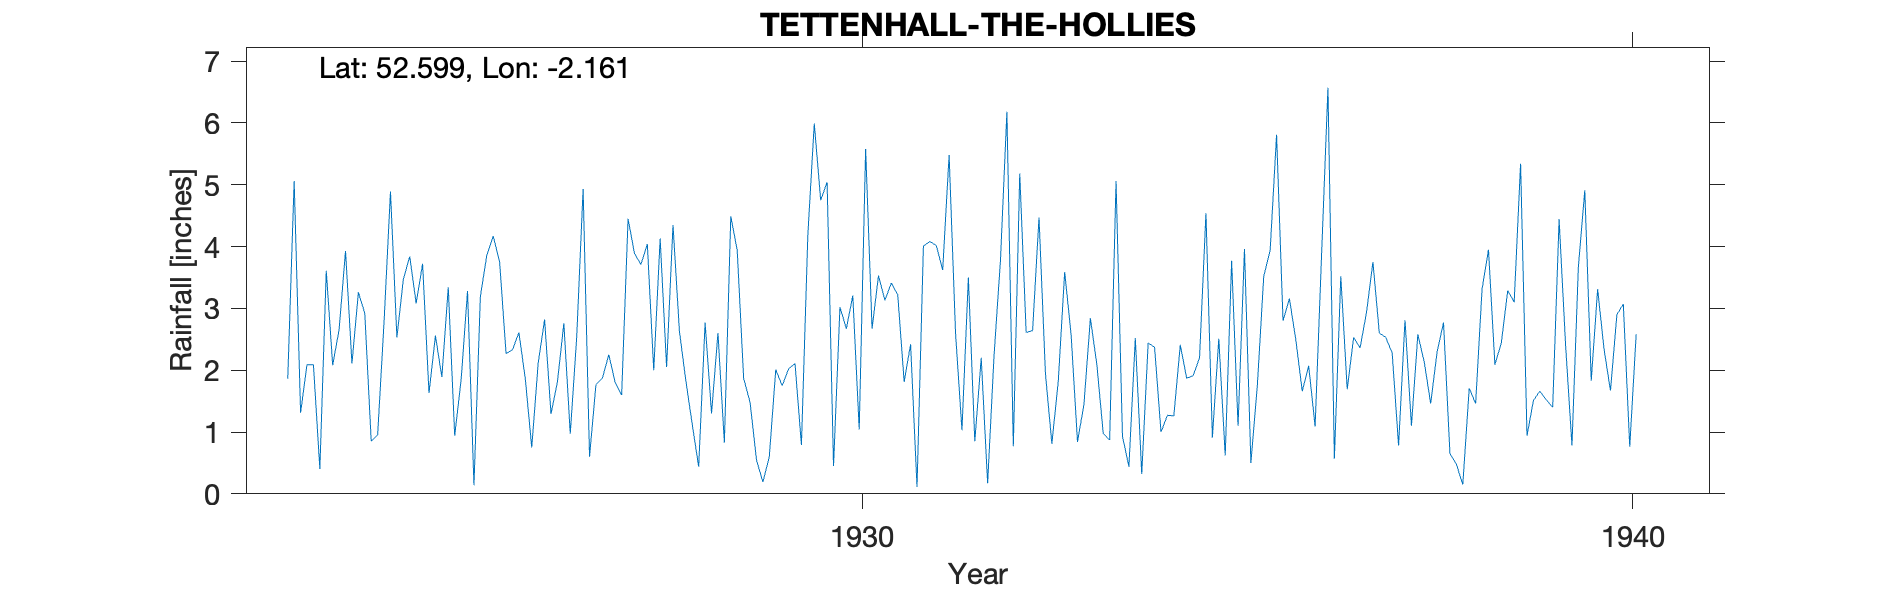

Source data for this figure (header and first rows):
TETTENHALL-THE-HOLLIES, , , , , , , , , , , , , , , , , , , , , 
Grid ref, SJ892002, Long, -2.161, Lat, 52.6, Elevation, 355, ft., , , , , , , , , , , , , 
Station no, 2320, , , , , , , , , , , , , , , , , , , , 
, 1920, 1921, 1922, 1923, 1924, 1925, 1926, 1927, 1928, 1929, 1930, 1931, 1932, 1933, 1934, 1935, 1936, 1937, 1938, 1939, 1940
January, , , , 1.86, 2.92, 1.89, 2.61, 1.77, 4.35, 1.48, 5.04, 1.81, 2.2, 1.82, 2.52, 0.91, 3.16, 2.93, 2.77, 5.34, 3.31
February, , , , 5.06, 0.85, 3.34, 1.86, 1.87, 2.63, 0.55, 0.45, 2.42, 0.17, 3.59, 0.32, 2.51, 2.49, 3.75, 0.65, 0.94, 2.34
March, , , , 1.31, 0.95, 0.94, 0.75, 2.25, 1.83, 0.19, 3.02, 0.11, 2.24, 2.57, 2.44, 0.62, 1.66, 2.6, 0.48, 1.51, 1.67
April, , , , 2.09, 2.78, 1.84, 2.11, 1.8, 1.12, 0.6, 2.67, 4.01, 3.78, 0.84, 2.37, 3.77, 2.07, 2.53, 0.15, 1.66, 2.9
May, , , , 2.09, 4.89, 3.28, 2.82, 1.6, 0.44, 2.01, 3.21, 4.08, 6.18, 1.45, 1, 1.1, 1.09, 2.28, 1.71, 1.52, 3.07
June, , , , 0.4, 2.53, 0.14, 1.29, 4.45, 2.77, 1.75, 1.04, 4.02, 0.77, 2.84, 1.27, 3.96, 3.85, 0.78, 1.46, 1.4, 0.76
July, , , , 3.61, 3.47, 3.19, 1.81, 3.89, 1.3, 2.02, 5.58, 3.62, 5.18, 2.1, 1.26, 0.5, 6.57, 2.81, 3.31, 4.44, 2.58
August, , , , 2.08, 3.84, 3.86, 2.76, 3.71, 2.6, 2.11, 2.67, 5.48, 2.61, 0.98, 2.41, 1.75, 0.57, 1.1, 3.95, 2.42, 
September, , , , 2.66, 3.08, 4.17, 0.97, 4.04, 0.83, 0.79, 3.53, 2.6, 2.64, 0.87, 1.87, 3.52, 3.52, 2.58, 2.09, 0.78, 
October, , , , 3.93, 3.72, 3.75, 2.53, 2, 4.49, 4.19, 3.13, 1.03, 4.47, 5.06, 1.91, 3.94, 1.69, 2.13, 2.44, 3.67, 
November, , , , 2.11, 1.63, 2.27, 4.93, 4.13, 3.94, 5.99, 3.41, 3.5, 1.95, 0.93, 2.2, 5.81, 2.53, 1.46, 3.29, 4.91, 
December, , , , 3.26, 2.56, 2.33, 0.6, 2.05, 1.87, 4.75, 3.22, 0.85, 0.81, 0.44, 4.54, 2.8, 2.36, 2.3, 3.1, 1.83, 
Total, , , , 30.46, 33.22, 31, 25.04, 33.56, 28.17, 26.43, 36.97, 33.53, 33, 23.49, 24.11, 31.19, 31.56, 27.25, 25.4, 30.42, 
NGR is The Hollies. Altitudes match, , , , , , , , , , , , , , , , , , , , , 
